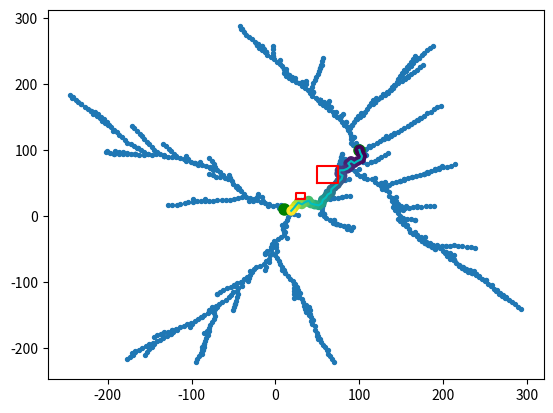

Here is the Python script that generated this plot:
#rrt
import random as r
import math
import matplotlib.pyplot as pyplot

#each point in the graph will be a Node, which has:
	#a x-coordinate and y-coordinate stored in coord (coord is a list-type)([])
	#a list of next Nodes.  next is every Node that was considered closest to the current Node
class Node:
    def __init__(self, coord):
        self.coord = coord 		#list type
        self.next = []

    def printCoords(self):
    	print("coords: " + str(self.coord))

    def printNexts(self):
    	print("nexts: ")
    	for node in self.next:
    		print(node.coord)

    def equals(self, node):
    	return self.coord == node.coord

    def sizeOfNexts(self):
    	return len(self.next)

#radius or magnitude given x and y
def radius(x, y):
	x2 = math.pow(x,2)
	y2 = math.pow(y,2)
	return math.sqrt(x2 + y2)

#find the closest node to qrand
#keep the current closest distance as currminDiff
#keep the current closest Node as currNear
def bfsFindNear(head, qrand):
	queue = [head]
	currminDiff = 9999
	currNear = Node([0,0])
	while len(queue) > 0:
		curr = queue.pop(0)
		#print("size of curr.next is " + str(curr.sizeOfNexts()))
		nexts = curr.next
		for node in nexts:
			if node != None:
				queue.append(node)
		x = curr.coord[0]
		y = curr.coord[1]
		currRad = radius(x - qrand[0], y - qrand[1])
		#print("currRad is " + str(currRad))
		if currRad < currminDiff:
			currNear = curr
			currminDiff = currRad
	return currNear

#we know a valid qnear exists, so find it and append qnew to qnear.next
def bfsFindAndSetNear(start, qnear, qnew):
	queue = [start]
	while len(queue) > 0:
		curr = queue.pop(0)
		nexts = curr.next
		for node in nexts:
			if node != None:
				queue.append(node)
		if curr.equals(qnear):
			curr.next.append(qnew)
			return True
	return False

#determine if a path exists from start to dest
def bfsFindIfPathExistTo(start, dest):
	queue = [(start, [(start, 20)])]
	#queue is an array of tuples.
	#the tuple's elements are a node, and an list of tuples that contain the path to current node
	#the inner tuple's elements are a node, and an integer that represents a color
	#the color is used in graphing to easily determine if other nodes of the same parent are connected
	#to summarize:
		#to get a node: queue[i][0] -> returns a Node object
			#to get current node: i = 0
		#to get a node's path: queue[i][1] -> returns a list
		#to get a node within a node's path: queue[i][1][k][0] -> returns a Node object
			#k is the k'th node in the path
		#to get a node within a node's path's color: queue[i][1][k][1] -> returns an int
	destx = dest.coord[0]
	desty = dest.coord[1]
	i = 20	#color
	while len(queue) > 0:
		curr = queue.pop(0)
		currNode = curr[0]
		currPath = curr[1]
		nexts = curr[0].next
		for node in nexts:
			if node != None:
				newPath = list(currPath)	#makes a copy of the list, instead of a pointer
				newPath.append((currNode, i))
				tup = (node, newPath)
				queue.append(tup)
		currx = curr[0].coord[0]
		curry = curr[0].coord[1]
		i += 20
		if abs(currx - destx) < ERR_RADIUS and abs(curry - desty) < ERR_RADIUS:
			return curr
	return None

#move in the direction of qrand with a stepsize of dq
def moveInc(qnear, qrand, dq, obstacles):
	qrx = qrand[0]
	qry = qrand[1]
	mag = radius(qrx, qry)
	if mag != 0:
		qrxnorm = qrx/mag
		qrynorm = qry/mag
		qnearValx = qnear.coord[0]
		qnearValy = qnear.coord[1]
		qnearValx += qrxnorm*dq
		qnearValy += qrynorm*dq
		if isValidMove([qnearValx, qnearValy], obstacles):
			return Node([qnearValx, qnearValy])	#returns qnew
		else:
			return None
	else:
		return None

#checks to see if moving to a point will intersect with an obstacle
def isValidMove(point, obstacles):
	for obstacle in obstacles:
		xo, yo = obstacle[0][0], obstacle[0][1]
		w, h = obstacle[1][0], obstacle[1][1]
		xp, yp = point[0], point[1]
		if (xp >= xo and xp <= xo + w) and (yp >= yo and yp <= yo + h):	#if inside an obstacle
			return False
	return True

#creates a list of lists for graphing obstacles
def listOfObstacles(obstacles):
	listOfObs = []
	for obstacle in obstacles:
		xpoints = []
		ypoints = []
		x, y = obstacle[0][0], obstacle[0][1]
		w, h = obstacle[1][0], obstacle[1][1]
		xpoints.append(x)
		ypoints.append(y)
		xpoints.append(x+w)
		ypoints.append(y)
		xpoints.append(x+w)
		ypoints.append(y+h)
		xpoints.append(x)
		ypoints.append(y+h)
		xpoints.append(x)
		ypoints.append(y)
		listOfObs.append((xpoints, ypoints))
	return listOfObs

#draw all obstacles as red boxes
def drawObstacle(obstacles):
	for obs in obstacles:
		pyplot.plot(obs[0], obs[1], c='r')

#separates an array of coordinates into seperate arrays of x and y coordinates for graphing purposes
def getDataRRT(head):
	data = {"x":[], "y":[]}
	queue = [head]
	while len(queue) > 0:
		curr = queue.pop(0)
		nexts = curr.next
		for node in nexts:
			if node != None:
				queue.append(node)
		data['x'].append(curr.coord[0])
		data['y'].append(curr.coord[1])
	return data

#helper function to display graphs
def graph(x, y, xd, yd, xp, yp, color):
	pyplot.scatter(x, y, s=8)
	pyplot.scatter(xd, yd, s=64, c='g')
	pyplot.scatter(100, 100, s=64, c='g')
	pyplot.scatter(xp, yp, c=color)
	pyplot.plot(xp, yp, c='c')

#helper function to display graphs
def graph2(x, y, c='r'):
	pyplot.plot(x, y, c)
	pyplot.show()

#RRT algo, follows pseudocode on wikipedia for the most part
def rrt(init, obstacles):
	start = Node(init)
	qnear = Node([0,0])
	qnew = Node([0,0])
	for k in range(1, K):
		qrand = [r.randint(-1*MAX_X,MAX_X), r.randint(-1*MAX_Y,MAX_Y)]
		qnear = bfsFindNear(start, qrand)	#returns a Node
		qnew = moveInc(qnear, qrand, 5, obstacles)
		if qnew is None:
			continue
		if not bfsFindAndSetNear(start, qnear, qnew):
			print("couldn't find qnear")
	return start

################################################
##                  Main                      ##
################################################
K = 1000
MAX_X = 250
MAX_Y = 250
ERR_RADIUS = 5
start = [100,100]
end = [10,10]
#format [(bottom left corner x, y), (width, height)]
obstacles = [[(50,50), (25, 25)], [(25,25), (10, 10)]]

top = rrt(start, obstacles)		#makes RRT graph, returns head node
goal = Node(end)				#goal node
dest = bfsFindIfPathExistTo(top, goal)	#determines if a path to goal exists
while dest == None:
	top = rrt(start, obstacles)		#repeat until a path exists
	dest = bfsFindIfPathExistTo(top, goal)	#repeat
res = getDataRRT(top)			#gets xy coordinates, seperates them into arrays
x = res['x']					#x coordinates of RRT graph
y = res['y']					#y coordinates of RRT graph
if dest != None:
	x = []
	y = []
	c = []
	res = getDataRRT(top)		#gets xy coordinates for a short path from head to goal node
	for node in dest[1]:
		x.append(node[0].coord[0])	#x coordinates of shortest path graph
		y.append(node[0].coord[1])	#y coordinates of shortest path graph
		c.append(node[1])			#colors each node along path
	graph(res['x'], res['y'], end[0], end[1], x, y, c)
	obs = listOfObstacles(obstacles)
	drawObstacle(obs)
	pyplot.show()
else:
	print("dest returned None, no path found.  Re-run or change some constant parameters")